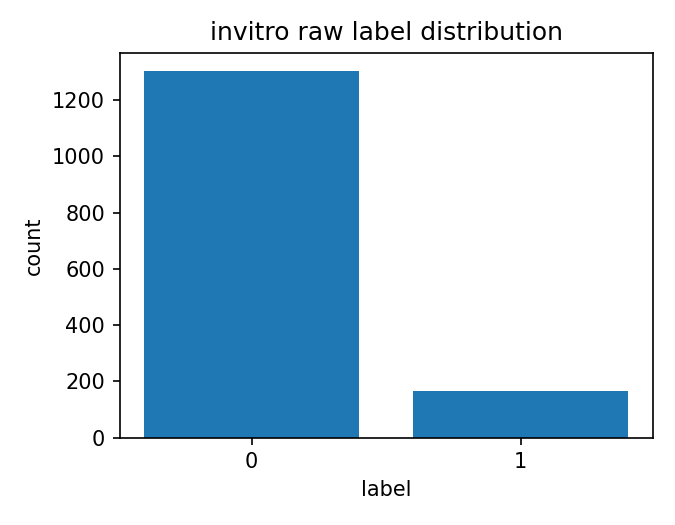

The data file committed next to this chart (first rows):
label, count
0, 1302
1, 164
